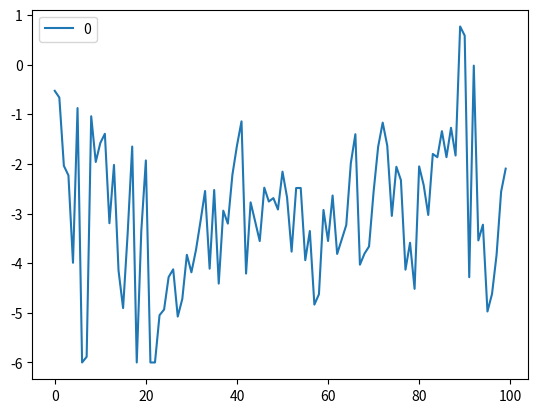

This figure's Python source:
from __future__ import division
import numpy as np
import pandas as pd
from scipy.optimize import linprog
import matplotlib.pyplot as plt


class Error_Generator(object):
    
    def __init__(self, phi=0.6, n=100, mae=-3., err_bou=6.):
        """
        Each error vector is generated by solving the following optimization:
        
        min E = mae_gen - mae
        
        -xi[0]    <=    e[0]             <=    xi[0]
        -xi[1]    <=    e[1]-phi*e[0]    <=    xi[1]
        -xi[2]    <=    e[2]-phi*e[1]    <=    xi[2]
                        ...
        -xi[n]    <=    e[n]-phi*e[n-1]  <=    xi[n]
        
        st:     mae_gen = (e[0]+e[1]+ ... +e[n])/n
                -err_bou <= e[i] <= err_bou; for every i = 1, ..., n
        """
        self.phi     = phi
        self.n       = n
        self.mae     = mae
        self.err_bou = err_bou
        # Define A_ub matrix. All rows are to define that the error values
        # should be between a threshold range from the value defined by 
        # the AR model but the last one that computes the mae error
        A = np.identity(n)
        np.fill_diagonal(A[1:,:], -phi)
        A = np.concatenate((A, np.zeros((n,1)) ), axis=1)
        self.A_ub = np.concatenate((A,-A), axis=0)
        
        # Define the MAE equation
        self.A_eq = np.ones((1,n+1))
        self.A_eq[0,:n] = 1/float(n)
        self.b_eq = np.asarray(mae) 
        
        # Only penalize the difference between the given mae and the actual mae
        self.c = np.zeros(n+1)
        self.c[n] = 1
        
        # Fix bounds
        l = np.ones(n+1)*(-err_bou)
        l[n] = 0.
        u = np.ones(n+1)*err_bou
        self.bounds = np.column_stack((l,u))
        

    def generate_error(self):
        """
        Generates a random error vector of length `n`, that results
        in the mean AVERAGE error (mae) equal to `mae` using optimization.
        The error vector is based on the AR(1) model. The autocorrelation is
        controlled by the parameter `phi`. The first element of the output
        vector is 0 (no error). The higher `phi`, the higher chance of
        getting a vector with some bias. `mae` serves to drive the desired
        bias towards a desired value
    
        :parameter phi: float from 0 to 1, autocorrelation coefficient
        :parameter n: int, output vector length
        :parameter mae: float, mean AVERAGE error
        :parameter err_bou: float, absolute bound of the resulting error
        :return: 1D numpy array or a tuple (1D numpy array, list) if hist is True
        
        """
        
        if self.mae == 0:
            return np.zeros(self.n)
    
        
        # Define b_ub vector with the values of the threshold range
        b = np.abs(np.random.normal(loc=0, scale=2., size=self.n))
        self.b_ub = np.concatenate((b,b), axis=0)
        
        res = linprog(self.c, A_ub=self.A_ub, b_ub=self.b_ub, A_eq=self.A_eq, b_eq=self.b_eq,
                      bounds=tuple(map(tuple, self.bounds)))
        
        return res['x'][:-1]


if __name__ == "__main__":

    e = Error_Generator()
    pd.DataFrame(e.generate_error()).plot()
    plt.show()
